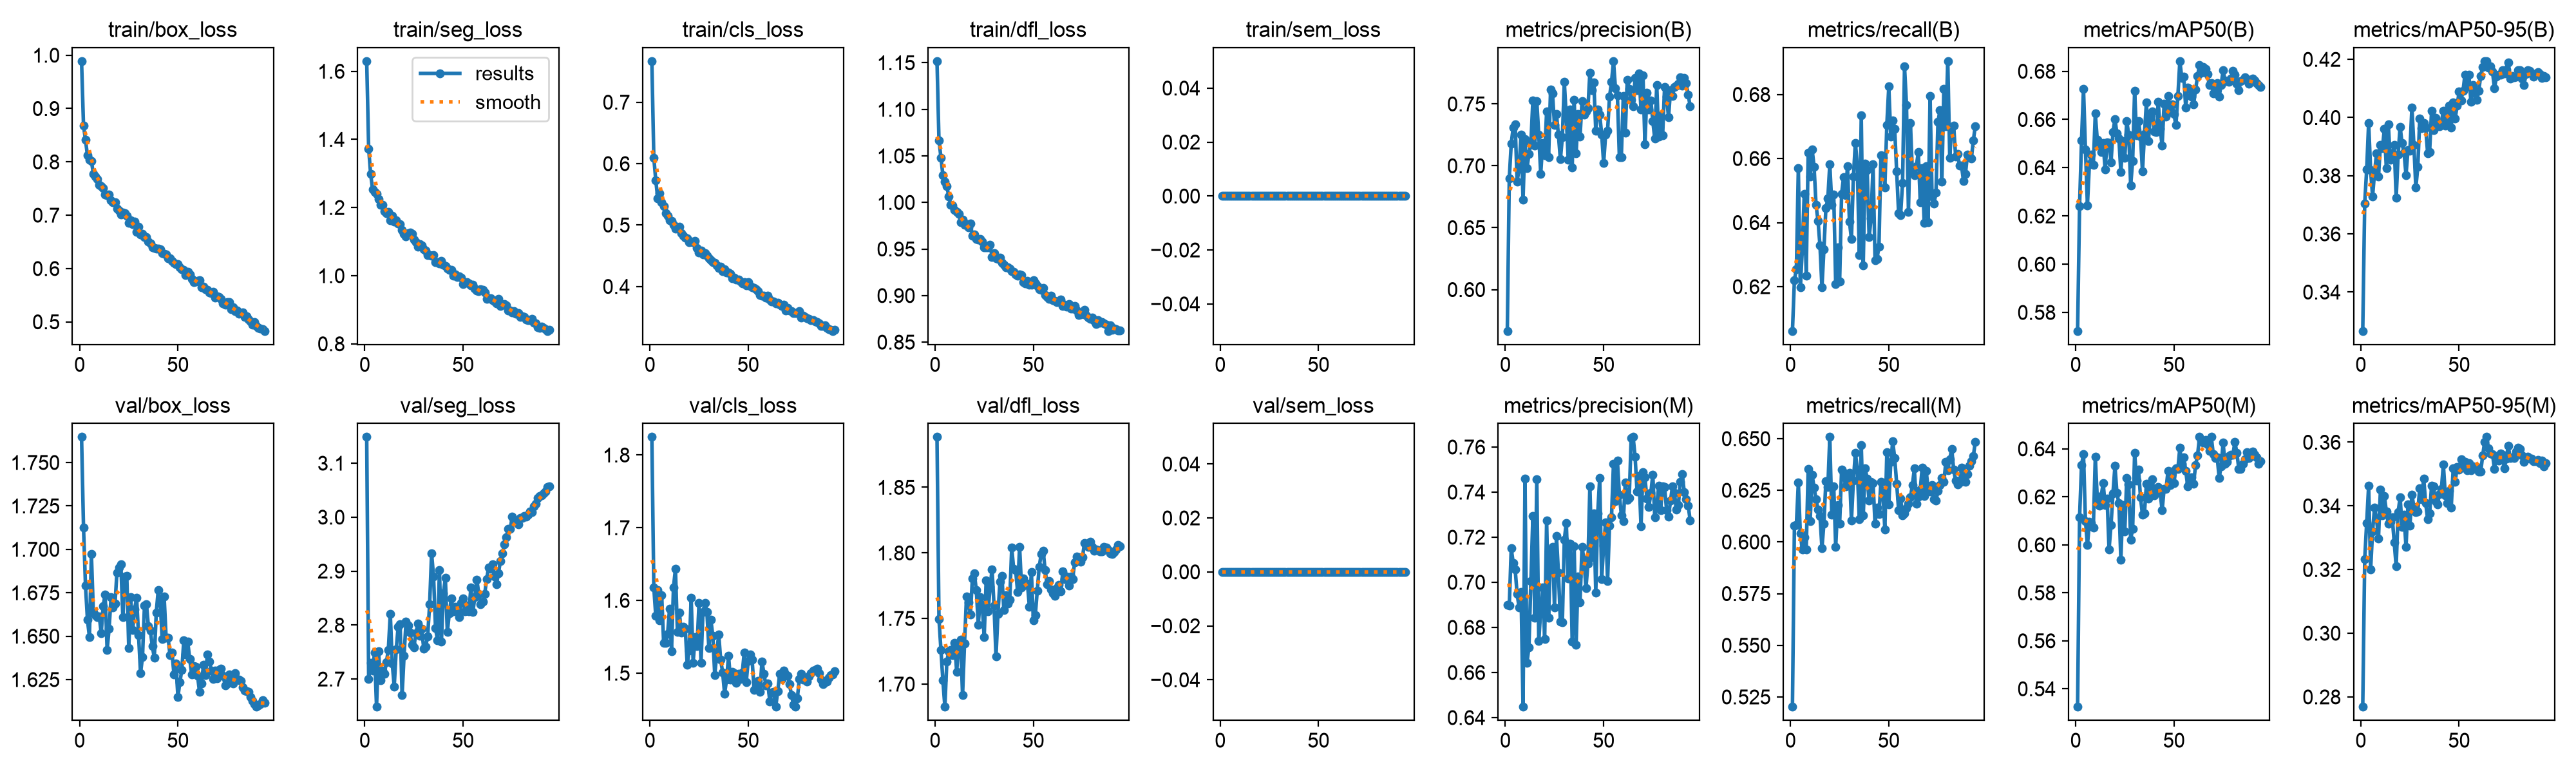

The file beside this chart, header and first rows:
epoch, time, train/box_loss, train/seg_loss, train/cls_loss, train/dfl_loss, train/sem_loss, metrics/precision(B), metrics/recall(B), metrics/mAP50(B), metrics/mAP50-95(B), metrics/precision(M), metrics/recall(M), metrics/mAP50(M), metrics/mAP50-95(M), val/box_loss, val/seg_loss, val/cls_loss, val/dfl_loss, val/sem_loss, lr/pg0, lr/pg1, lr/pg2
1, 294.2, 0.9889, 1.63, 0.7669, 1.152, 0, 0.5666, 0.6062, 0.5723, 0.3266, 0.6899, 0.5202, 0.5325, 0.2769, 1.765, 3.149, 1.825, 1.888, 0, 0.0001665, 0.0001665, 0.06686
2, 551.1, 0.8676, 1.373, 0.6093, 1.067, 0, 0.6899, 0.622, 0.6241, 0.3705, 0.6896, 0.6077, 0.6114, 0.3233, 1.712, 2.701, 1.618, 1.75, 0, 0.0003332, 0.0003332, 0.0337
3, 798.7, 0.8411, 1.298, 0.5726, 1.048, 0, 0.7178, 0.6255, 0.6513, 0.3821, 0.715, 0.6083, 0.6332, 0.3347, 1.679, 2.73, 1.579, 1.726, 0, 0.0004996, 0.0004996, 0.0005284
4, 1043, 0.812, 1.253, 0.5432, 1.029, 0, 0.731, 0.6571, 0.6727, 0.3982, 0.7086, 0.6287, 0.6379, 0.3463, 1.659, 2.716, 1.615, 1.703, 0, 0.0004995, 0.0004995, 0.0004995
5, 1287, 0.8035, 1.246, 0.5519, 1.022, 0, 0.7333, 0.6198, 0.6475, 0.3819, 0.7057, 0.6042, 0.6099, 0.32, 1.65, 2.749, 1.572, 1.683, 0, 0.0004991, 0.0004991, 0.0004991
6, 1531, 0.802, 1.24, 0.537, 1.017, 0, 0.6874, 0.6313, 0.6244, 0.373, 0.6948, 0.5963, 0.5998, 0.332, 1.697, 2.649, 1.608, 1.717, 0, 0.0004986, 0.0004986, 0.0004986
7, 1775, 0.7776, 1.225, 0.5305, 1.006, 0, 0.6978, 0.649, 0.6415, 0.381, 0.6888, 0.6023, 0.6095, 0.3394, 1.664, 2.752, 1.541, 1.725, 0, 0.000498, 0.000498, 0.000498
8, 2019, 0.7725, 1.207, 0.5187, 0.9977, 0, 0.7254, 0.6234, 0.6454, 0.3876, 0.6956, 0.5963, 0.609, 0.336, 1.662, 2.698, 1.542, 1.726, 0, 0.0004973, 0.0004973, 0.0004973
9, 2263, 0.7678, 1.207, 0.5154, 0.9968, 0, 0.6726, 0.6618, 0.6412, 0.3796, 0.6448, 0.6353, 0.6071, 0.3297, 1.661, 2.716, 1.554, 1.722, 0, 0.0004965, 0.0004965, 0.0004965
10, 2507, 0.7565, 1.189, 0.5075, 0.9919, 0, 0.7214, 0.6544, 0.6624, 0.3905, 0.746, 0.61, 0.6366, 0.3452, 1.662, 2.71, 1.588, 1.731, 0, 0.0004956, 0.0004956, 0.0004956
11, 2755, 0.754, 1.184, 0.507, 0.9901, 0, 0.6979, 0.6629, 0.6516, 0.3895, 0.6643, 0.6325, 0.6194, 0.3371, 1.652, 2.731, 1.53, 1.709, 0, 0.0004946, 0.0004946, 0.0004946
12, 2999, 0.7503, 1.188, 0.5002, 0.9878, 0, 0.7093, 0.6575, 0.6492, 0.3961, 0.6712, 0.6262, 0.6164, 0.3431, 1.667, 2.754, 1.618, 1.729, 0, 0.0004935, 0.0004935, 0.0004935
13, 3243, 0.7391, 1.163, 0.4941, 0.9788, 0, 0.7183, 0.6455, 0.6464, 0.3825, 0.7007, 0.6206, 0.6203, 0.3383, 1.674, 2.821, 1.643, 1.734, 0, 0.0004922, 0.0004922, 0.0004922
14, 3487, 0.738, 1.176, 0.4952, 0.9816, 0, 0.7529, 0.6405, 0.6502, 0.3977, 0.7293, 0.6155, 0.6256, 0.3343, 1.642, 2.728, 1.557, 1.692, 0, 0.0004909, 0.0004909, 0.0004909
15, 3731, 0.7387, 1.159, 0.4976, 0.9759, 0, 0.7166, 0.6328, 0.6394, 0.3855, 0.6844, 0.6125, 0.6166, 0.3351, 1.654, 2.686, 1.583, 1.731, 0, 0.0004894, 0.0004894, 0.0004894
16, 3975, 0.7276, 1.163, 0.487, 0.977, 0, 0.7522, 0.6198, 0.6506, 0.3871, 0.7457, 0.5971, 0.6194, 0.3363, 1.672, 2.755, 1.556, 1.767, 0, 0.0004879, 0.0004879, 0.0004879
17, 4219, 0.7245, 1.154, 0.4828, 0.9735, 0, 0.7249, 0.6316, 0.6503, 0.3906, 0.6739, 0.6088, 0.5982, 0.3285, 1.667, 2.797, 1.563, 1.762, 0, 0.0004862, 0.0004862, 0.0004862
18, 4463, 0.7238, 1.15, 0.479, 0.9776, 0, 0.6936, 0.6444, 0.6423, 0.3724, 0.6877, 0.6295, 0.6082, 0.321, 1.669, 2.801, 1.561, 1.753, 0, 0.0004845, 0.0004845, 0.0004845
19, 4707, 0.7124, 1.134, 0.4787, 0.9642, 0, 0.7185, 0.6476, 0.6548, 0.3872, 0.6976, 0.6265, 0.6215, 0.3381, 1.687, 2.67, 1.512, 1.781, 0, 0.0004826, 0.0004826, 0.0004826
20, 4951, 0.709, 1.123, 0.4719, 0.9658, 0, 0.7087, 0.6582, 0.6602, 0.3968, 0.6749, 0.6508, 0.6329, 0.3426, 1.69, 2.743, 1.531, 1.784, 0, 0.0004807, 0.0004807, 0.0004807
21, 5195, 0.7013, 1.115, 0.4733, 0.9606, 0, 0.744, 0.6456, 0.6542, 0.3912, 0.7275, 0.6131, 0.6216, 0.3335, 1.691, 2.806, 1.604, 1.772, 0, 0.0004786, 0.0004786, 0.0004786
22, 5439, 0.7046, 1.124, 0.4717, 0.9603, 0, 0.7069, 0.6487, 0.6522, 0.388, 0.6842, 0.627, 0.6173, 0.3372, 1.661, 2.799, 1.515, 1.745, 0, 0.0004764, 0.0004764, 0.0004764
23, 5683, 0.7036, 1.126, 0.4744, 0.9608, 0, 0.7616, 0.6207, 0.6382, 0.3802, 0.7141, 0.5975, 0.5938, 0.3271, 1.684, 2.786, 1.55, 1.766, 0, 0.0004742, 0.0004742, 0.0004742
24, 5927, 0.6989, 1.122, 0.4628, 0.9583, 0, 0.7584, 0.6323, 0.6512, 0.3888, 0.7156, 0.6177, 0.6165, 0.3405, 1.685, 2.763, 1.537, 1.76, 0, 0.0004718, 0.0004718, 0.0004718
25, 6170, 0.686, 1.105, 0.4555, 0.9515, 0, 0.7331, 0.6215, 0.6441, 0.3886, 0.6889, 0.6088, 0.6056, 0.3338, 1.643, 2.759, 1.597, 1.736, 0, 0.0004694, 0.0004694, 0.0004694
26, 6414, 0.6898, 1.098, 0.4583, 0.9519, 0, 0.7418, 0.649, 0.6593, 0.4035, 0.7205, 0.6349, 0.6279, 0.3436, 1.673, 2.785, 1.515, 1.779, 0, 0.0004668, 0.0004668, 0.0004668
27, 6658, 0.6836, 1.085, 0.452, 0.9519, 0, 0.7251, 0.6542, 0.6538, 0.3906, 0.7043, 0.6334, 0.6252, 0.3397, 1.654, 2.802, 1.584, 1.756, 0, 0.0004642, 0.0004642, 0.0004642
28, 6902, 0.6877, 1.093, 0.4544, 0.9545, 0, 0.7052, 0.6485, 0.6327, 0.3759, 0.6826, 0.627, 0.6022, 0.3381, 1.665, 2.78, 1.597, 1.774, 0, 0.0004615, 0.0004615, 0.0004615
29, 7147, 0.6686, 1.089, 0.4497, 0.9414, 0, 0.723, 0.6577, 0.6428, 0.383, 0.6822, 0.6311, 0.6067, 0.3383, 1.672, 2.793, 1.584, 1.787, 0, 0.0004586, 0.0004586, 0.0004586
30, 7391, 0.6782, 1.077, 0.4461, 0.9458, 0, 0.7677, 0.6402, 0.6719, 0.3997, 0.7189, 0.6336, 0.6383, 0.3456, 1.65, 2.756, 1.534, 1.76, 0, 0.0004557, 0.0004557, 0.0004557
31, 7635, 0.6633, 1.074, 0.4423, 0.9399, 0, 0.739, 0.6349, 0.6533, 0.3963, 0.7264, 0.6105, 0.6269, 0.3421, 1.629, 2.76, 1.574, 1.721, 0, 0.0004527, 0.0004527, 0.0004527
32, 7879, 0.6645, 1.061, 0.4398, 0.9393, 0, 0.7047, 0.6543, 0.6593, 0.3981, 0.7018, 0.6297, 0.6315, 0.3485, 1.638, 2.779, 1.551, 1.754, 0, 0.0004496, 0.0004496, 0.0004496
33, 8123, 0.6594, 1.061, 0.4381, 0.9405, 0, 0.7457, 0.6649, 0.6529, 0.3965, 0.7172, 0.6433, 0.6197, 0.341, 1.668, 2.838, 1.497, 1.778, 0, 0.0004465, 0.0004465, 0.0004465
34, 8367, 0.6585, 1.059, 0.4345, 0.9351, 0, 0.6987, 0.6581, 0.6384, 0.3878, 0.6738, 0.635, 0.6124, 0.3358, 1.668, 2.933, 1.527, 1.782, 0, 0.0004432, 0.0004432, 0.0004432
35, 8611, 0.6501, 1.06, 0.4301, 0.9332, 0, 0.7534, 0.6298, 0.6539, 0.3882, 0.7161, 0.611, 0.6132, 0.3376, 1.656, 2.89, 1.553, 1.757, 0, 0.0004399, 0.0004399, 0.0004399
36, 8855, 0.647, 1.039, 0.4318, 0.9301, 0, 0.71, 0.6734, 0.667, 0.4023, 0.6723, 0.6468, 0.6254, 0.3462, 1.653, 2.794, 1.519, 1.768, 0, 0.0004364, 0.0004364, 0.0004364
37, 9099, 0.6401, 1.04, 0.4252, 0.9301, 0, 0.742, 0.6266, 0.651, 0.3957, 0.7027, 0.6129, 0.6192, 0.3461, 1.644, 2.772, 1.501, 1.762, 0, 0.0004329, 0.0004329, 0.0004329
38, 9343, 0.6381, 1.035, 0.4275, 0.9293, 0, 0.7234, 0.6585, 0.6615, 0.3998, 0.6912, 0.6356, 0.6234, 0.3414, 1.638, 2.902, 1.472, 1.764, 0, 0.0004293, 0.0004293, 0.0004293
39, 9587, 0.6371, 1.044, 0.4225, 0.9259, 0, 0.752, 0.6565, 0.6634, 0.3982, 0.7158, 0.6306, 0.6272, 0.3405, 1.664, 2.769, 1.491, 1.804, 0, 0.0004257, 0.0004257, 0.0004257
40, 9831, 0.6374, 1.032, 0.4232, 0.9256, 0, 0.7414, 0.6355, 0.6551, 0.3971, 0.71, 0.6201, 0.6206, 0.3437, 1.677, 2.859, 1.524, 1.788, 0, 0.0004219, 0.0004219, 0.0004219
41, 10075, 0.636, 1.028, 0.4204, 0.9225, 0, 0.7439, 0.6413, 0.6547, 0.3984, 0.6974, 0.6292, 0.6234, 0.3453, 1.669, 2.888, 1.491, 1.787, 0, 0.0004181, 0.0004181, 0.0004181
42, 10319, 0.6289, 1.02, 0.4134, 0.9216, 0, 0.7464, 0.6582, 0.6672, 0.4023, 0.7084, 0.6286, 0.624, 0.353, 1.648, 2.787, 1.501, 1.77, 0, 0.0004142, 0.0004142, 0.0004142
43, 10563, 0.6276, 1.017, 0.4147, 0.9224, 0, 0.7754, 0.6283, 0.6562, 0.3973, 0.7426, 0.6087, 0.6216, 0.3433, 1.673, 2.822, 1.5, 1.805, 0, 0.0004103, 0.0004103, 0.0004103
44, 10807, 0.6264, 1.016, 0.4117, 0.9222, 0, 0.7611, 0.6287, 0.6491, 0.3988, 0.7111, 0.6167, 0.6145, 0.341, 1.649, 2.849, 1.487, 1.774, 0, 0.0004062, 0.0004062, 0.0004062
45, 11050, 0.6188, 1.001, 0.4107, 0.9147, 0, 0.7674, 0.6325, 0.6665, 0.4041, 0.7306, 0.6134, 0.6233, 0.3447, 1.649, 2.826, 1.499, 1.78, 0, 0.0004021, 0.0004021, 0.0004021
46, 11294, 0.6197, 1.003, 0.4082, 0.9133, 0, 0.7283, 0.6611, 0.6612, 0.3966, 0.6956, 0.629, 0.6233, 0.3394, 1.639, 2.834, 1.492, 1.776, 0, 0.000398, 0.000398, 0.000398
47, 11538, 0.6142, 0.996, 0.4048, 0.9157, 0, 0.7453, 0.6602, 0.6697, 0.4051, 0.7307, 0.6241, 0.6309, 0.3518, 1.641, 2.826, 1.501, 1.777, 0, 0.0003938, 0.0003938, 0.0003938
48, 11782, 0.6112, 0.9989, 0.4074, 0.9115, 0, 0.7414, 0.651, 0.6631, 0.3996, 0.7463, 0.606, 0.625, 0.3475, 1.628, 2.814, 1.529, 1.759, 0, 0.0003895, 0.0003895, 0.0003895
49, 12026, 0.6082, 0.9948, 0.402, 0.912, 0, 0.7254, 0.6706, 0.6663, 0.404, 0.7014, 0.6434, 0.6304, 0.3521, 1.634, 2.842, 1.488, 1.786, 0, 0.0003851, 0.0003851, 0.0003851
50, 12270, 0.6082, 0.9745, 0.4072, 0.9164, 0, 0.7021, 0.6825, 0.6623, 0.4089, 0.7163, 0.6182, 0.6258, 0.3514, 1.615, 2.85, 1.517, 1.749, 0, 0.0003807, 0.0003807, 0.0003807
51, 12514, 0.6024, 0.9782, 0.401, 0.913, 0, 0.7252, 0.6669, 0.6576, 0.4059, 0.7266, 0.6387, 0.632, 0.3547, 1.623, 2.825, 1.526, 1.753, 0, 0.0003763, 0.0003763, 0.0003763
52, 12758, 0.5986, 0.9812, 0.3985, 0.9103, 0, 0.7283, 0.6718, 0.6697, 0.4092, 0.7007, 0.6486, 0.6317, 0.3522, 1.631, 2.836, 1.518, 1.771, 0, 0.0003717, 0.0003717, 0.0003717
53, 13002, 0.5971, 0.9769, 0.3978, 0.907, 0, 0.7559, 0.6693, 0.6842, 0.4148, 0.7252, 0.6406, 0.6404, 0.3539, 1.647, 2.826, 1.477, 1.789, 0, 0.0003672, 0.0003672, 0.0003672
54, 13246, 0.5881, 0.9706, 0.3953, 0.906, 0, 0.7676, 0.656, 0.6773, 0.4108, 0.7289, 0.6283, 0.6336, 0.3511, 1.64, 2.87, 1.478, 1.799, 0, 0.0003625, 0.0003625, 0.0003625
55, 13490, 0.5941, 0.9738, 0.3924, 0.9082, 0, 0.7846, 0.6429, 0.6778, 0.4148, 0.7525, 0.6155, 0.6365, 0.3534, 1.647, 2.825, 1.489, 1.802, 0, 0.0003579, 0.0003579, 0.0003579
56, 13733, 0.589, 0.9622, 0.3858, 0.9003, 0, 0.7629, 0.6424, 0.6649, 0.4055, 0.7359, 0.621, 0.6308, 0.3512, 1.637, 2.852, 1.474, 1.787, 0, 0.0003532, 0.0003532, 0.0003532
57, 13978, 0.5803, 0.9556, 0.3854, 0.8985, 0, 0.7569, 0.6524, 0.6733, 0.4111, 0.754, 0.613, 0.6244, 0.3525, 1.628, 2.884, 1.516, 1.776, 0, 0.0003484, 0.0003484, 0.0003484
58, 14222, 0.5747, 0.9539, 0.3847, 0.8967, 0, 0.7069, 0.6887, 0.6727, 0.4082, 0.739, 0.6139, 0.6259, 0.3521, 1.633, 2.858, 1.499, 1.779, 0, 0.0003436, 0.0003436, 0.0003436
59, 14465, 0.5751, 0.9594, 0.3815, 0.8997, 0, 0.7072, 0.6768, 0.6694, 0.406, 0.7298, 0.6163, 0.628, 0.3522, 1.632, 2.838, 1.483, 1.772, 0, 0.0003388, 0.0003388, 0.0003388
60, 14709, 0.5765, 0.959, 0.3851, 0.8952, 0, 0.7565, 0.6433, 0.6662, 0.4092, 0.7271, 0.6185, 0.6256, 0.3508, 1.627, 2.844, 1.486, 1.769, 0, 0.0003339, 0.0003339, 0.0003339
... 34 more rows
